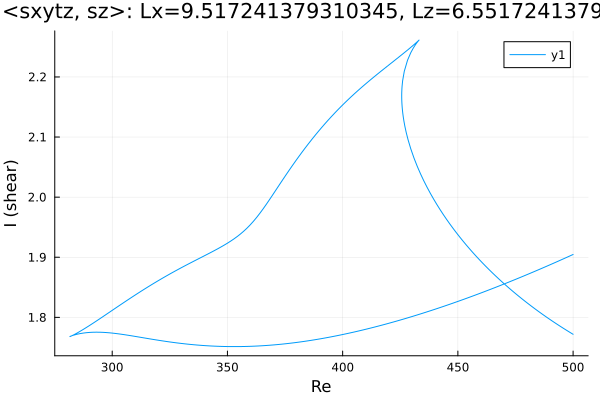

The data file committed next to this chart (first rows):
Re, shear
500.0, 1.772
500, 1.772
498.6, 1.775
497.2, 1.779
495.8, 1.782
494.3, 1.785
492.9, 1.789
491.5, 1.793
490.4, 1.795
489, 1.799
487.6, 1.803
486.1, 1.807
484.7, 1.811
483.3, 1.815
481.9, 1.819
480.5, 1.823
479.1, 1.827
477.7, 1.831
476.2, 1.836
474.8, 1.84
473.4, 1.845
472, 1.849
470.6, 1.854
469.2, 1.859
467.8, 1.864
466.3, 1.869
464.9, 1.874
463.5, 1.88
462.1, 1.885
460.7, 1.891
459.3, 1.896
457.9, 1.902
456.4, 1.908
455, 1.914
453.6, 1.921
452.2, 1.927
450.8, 1.934
449.4, 1.941
448, 1.948
446.5, 1.955
445.1, 1.963
443.7, 1.971
442.3, 1.979
440.9, 1.988
439.5, 1.997
439.5, 1.997
438, 2.006
436.6, 2.017
435.2, 2.027
433.8, 2.039
432.4, 2.051
431, 2.065
429.6, 2.081
428.4, 2.095
427.6, 2.108
427, 2.118
426.6, 2.127
426.3, 2.134
426.1, 2.139
426, 2.144
... 436 more rows
